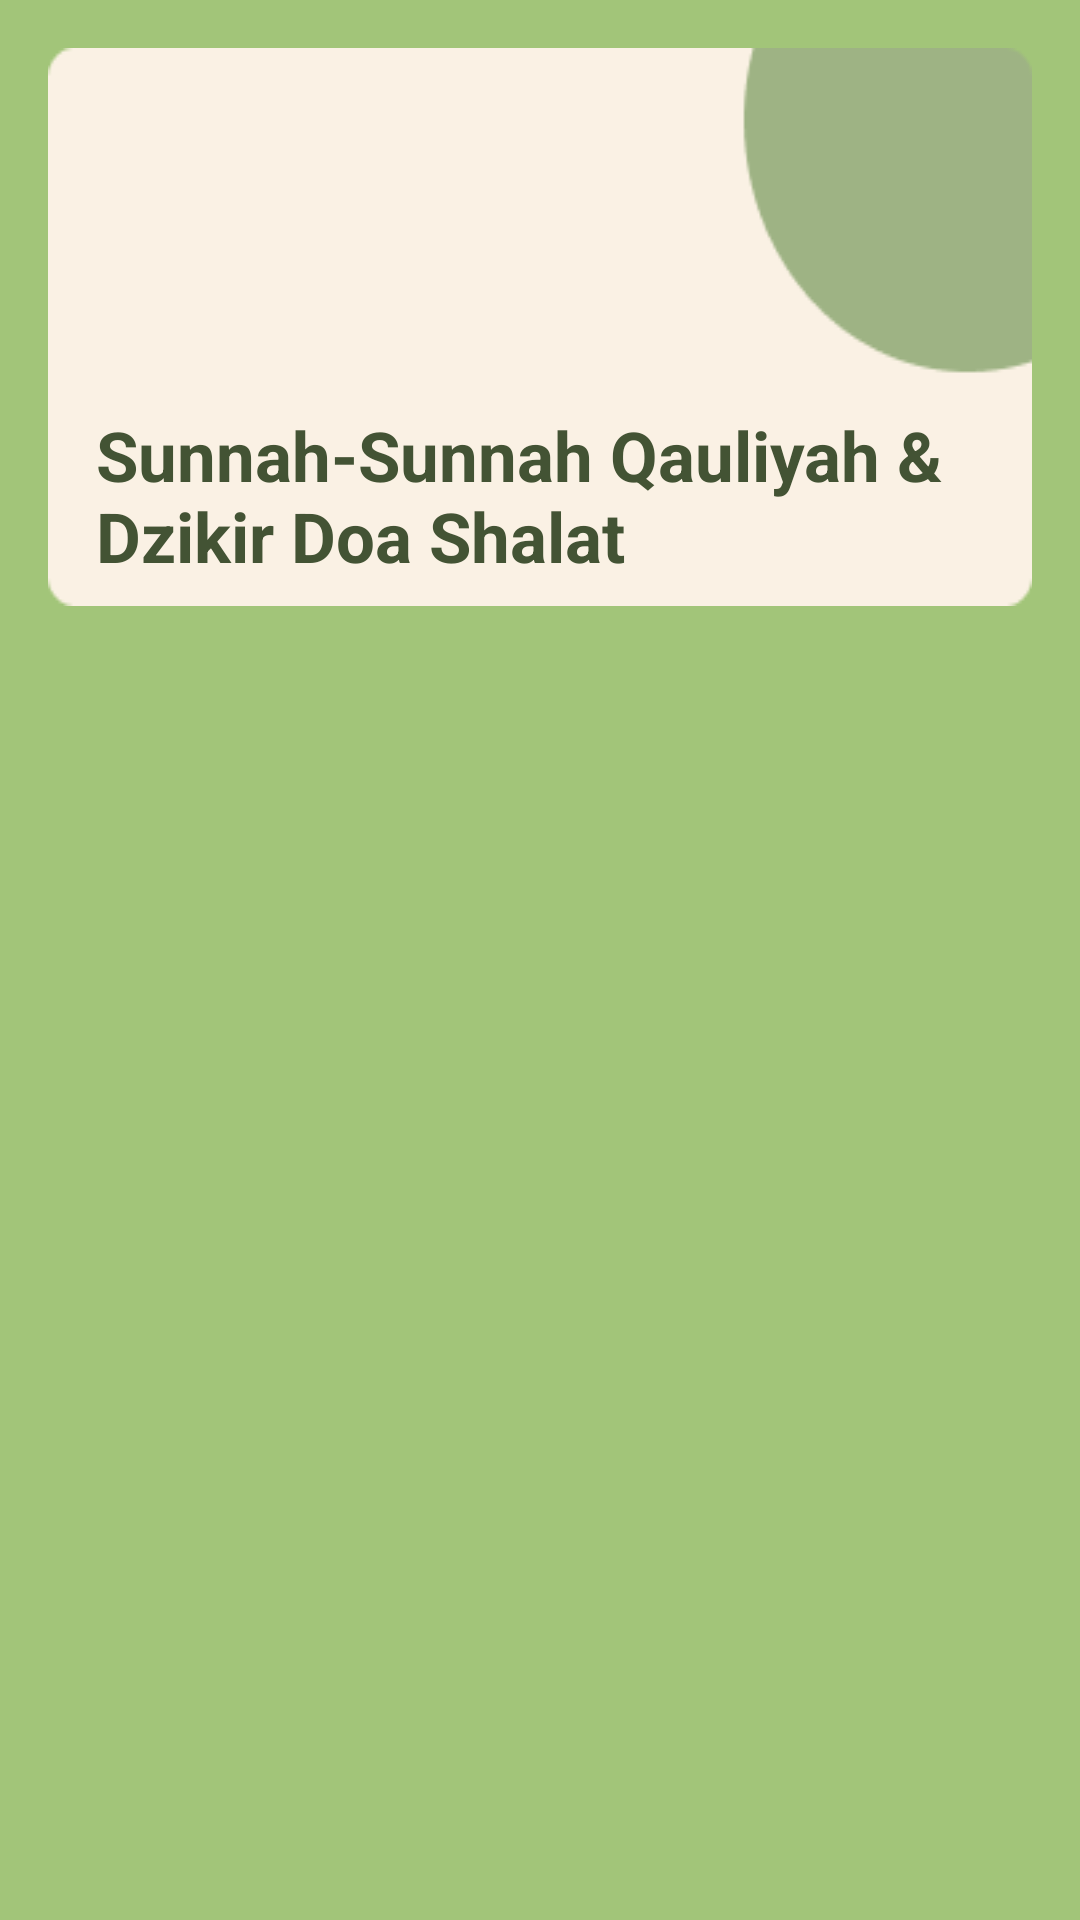

Here is an Android app screen rendered from its layout file. Give the layout XML and the strings, colors and styles it references.
<!-- AndroidManifest.xml: application theme Theme.DoaDzikirApp -->
<!-- res/layout/activity_qouliyah_sholat.xml -->
<?xml version="1.0" encoding="utf-8"?>
<RelativeLayout xmlns:android="http://schemas.android.com/apk/res/android"
    xmlns:app="http://schemas.android.com/apk/res-auto"
    xmlns:tools="http://schemas.android.com/tools"
    android:layout_width="match_parent"
    android:layout_height="match_parent"
    android:background="@color/green"
    tools:context=".ui.QouliyahSholatActivity">

    <TextView
        android:id="@+id/tv_title"
        android:layout_width="match_parent"
        android:layout_height="wrap_content"
        android:layout_marginStart="16dp"
        android:layout_marginTop="16dp"
        android:layout_marginEnd="16dp"
        android:layout_marginBottom="16dp"
        android:background="@drawable/bg_item_menu"
        android:gravity="bottom"
        android:paddingStart="16dp"
        android:paddingEnd="16dp"
        android:paddingBottom="8dp"
        android:text="@string/txt_menu_qauliyah_shalat"
        android:textColor="@color/d"
        android:textSize="23sp"
        android:textStyle="bold" />

    <androidx.recyclerview.widget.RecyclerView
        android:id="@+id/rv_qouliyah_sholat"
        android:layout_width="match_parent"
        android:layout_height="wrap_content"
        android:layout_below="@+id/tv_title"
        android:layout_marginStart="16dp"
        android:layout_marginTop="16dp"
        android:layout_marginEnd="16dp"
        android:layout_marginBottom="16dp" />

</RelativeLayout>
<!-- resources referenced by this layout -->
<resources>
  <color name="d">#435334</color>
  <color name="green">#A2C579</color>
  <!-- drawable bg_item_menu: png bitmap (drawable, 1912 bytes) -->
  <string name="txt_menu_qauliyah_shalat">Sunnah-Sunnah Qauliyah &amp; Dzikir Doa Shalat</string>
  <style name="Theme.DoaDzikirApp" parent="Base.Theme.DoaDzikirApp" />
  <style name="Base.Theme.DoaDzikirApp" parent="Theme.Material3.DayNight">
          
           <item name="colorPrimary">@color/green</item>
          <item name="android:statusBarColor">@color/green</item>
          <item name="colorSurface">@color/green</item>
      </style>
</resources>
